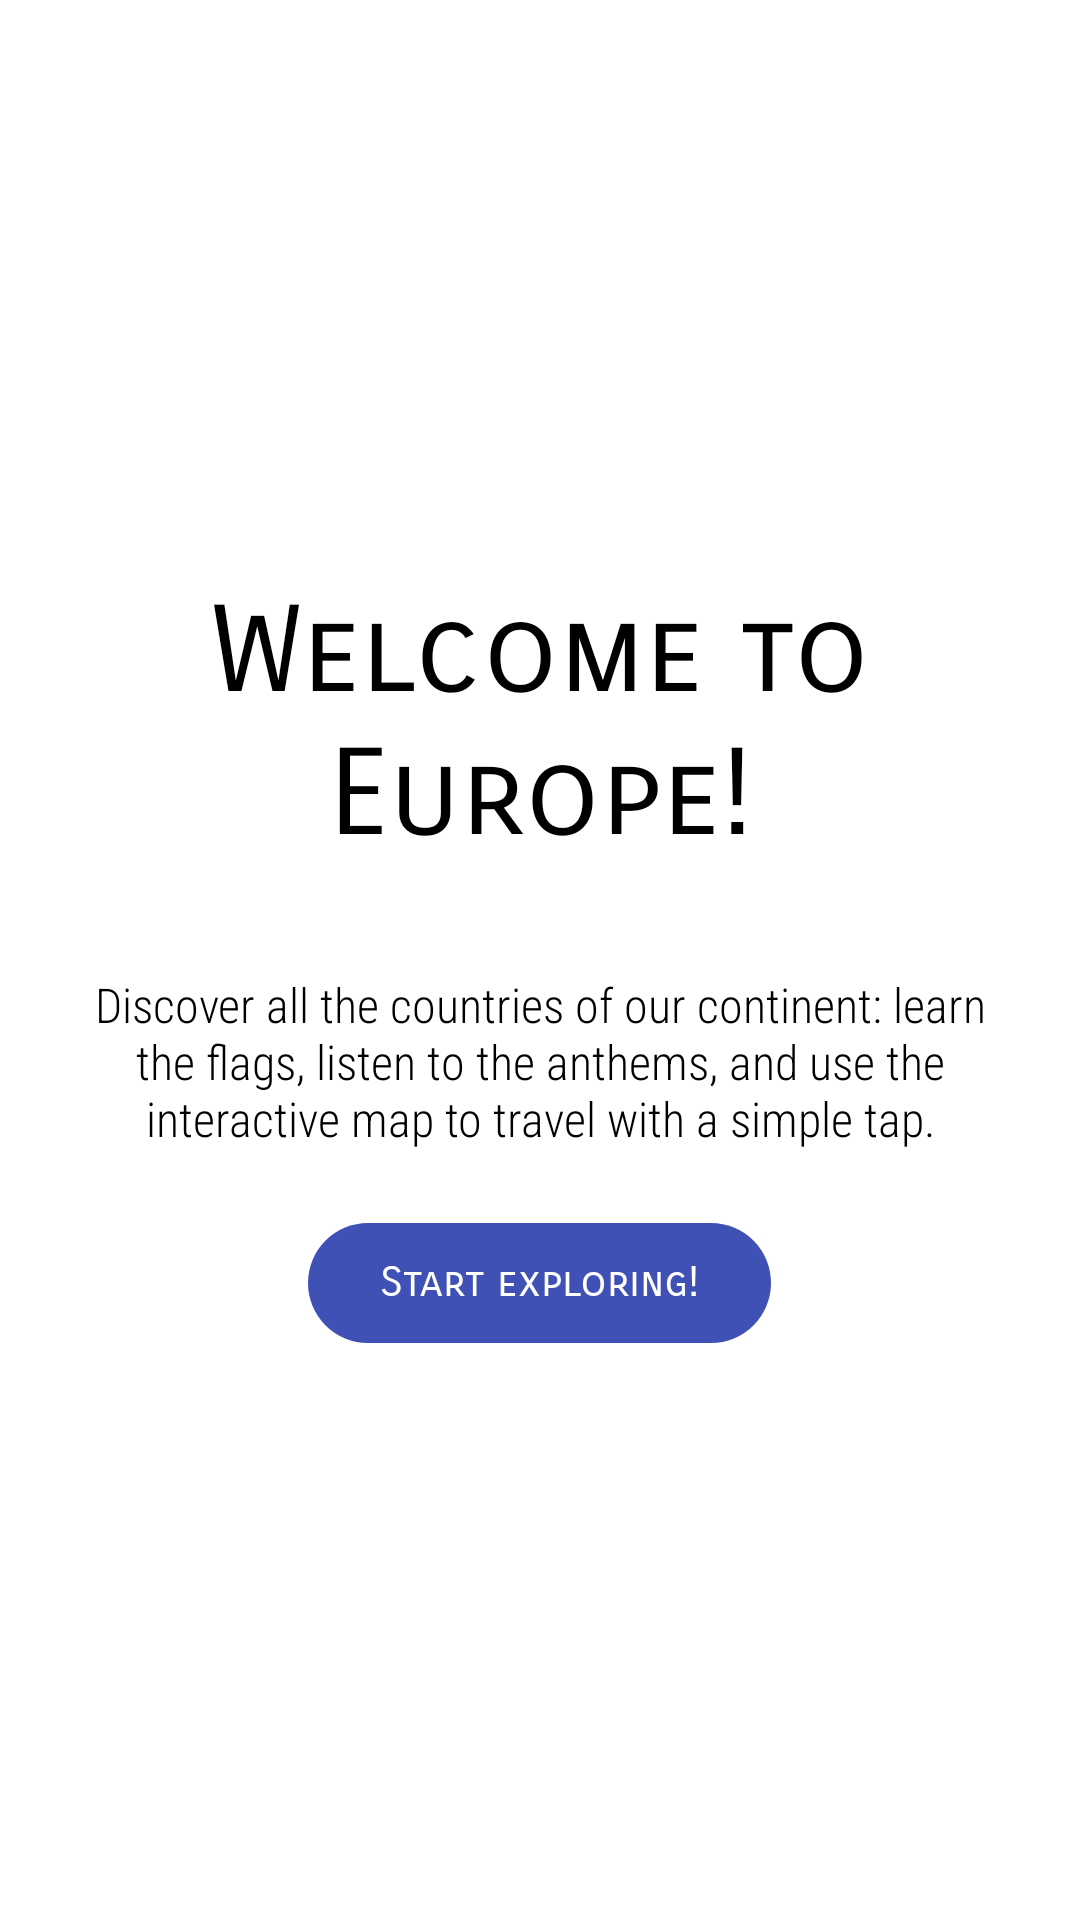

Write the Android layout XML for this screen, with the resource values it uses.
<!-- AndroidManifest.xml: application theme Theme.Europe -->
<!-- res/layout/fragment_welcome.xml -->
<?xml version="1.0" encoding="utf-8"?>
<LinearLayout
    xmlns:android="http://schemas.android.com/apk/res/android"
    xmlns:app="http://schemas.android.com/apk/res-auto"
    android:layout_width="match_parent"
    android:layout_height="match_parent"
    android:padding="16dp"
    android:orientation="vertical"
    android:gravity="center"
    android:background="@color/white">

    <TextView
        android:layout_width="wrap_content"
        android:layout_height="wrap_content"
        android:layout_marginTop="15dp"
        android:gravity="center_horizontal"
        android:text="@string/welcome_text"
        android:textColor="@color/black"
        android:fontFamily="sans-serif-smallcaps"
        android:textSize="40sp" />

    <TextView
        android:layout_width="wrap_content"
        android:layout_height="wrap_content"
        android:gravity="center_horizontal"
        android:layout_marginTop="25dp"
        android:padding="10dp"
        android:text="@string/app_description"
        android:textColor="@color/black"
        android:fontFamily="sans-serif-condensed-light"
        android:textSize="16sp" />

    <com.google.android.material.button.MaterialButton
        android:id="@+id/start"
        android:layout_width="wrap_content"
        android:layout_height="wrap_content"
        android:layout_marginBottom="40pt"
        android:text="@string/start"
        android:textAppearance="@style/TextAppearance.AppCompat.Body1"
        android:textColorLink="@color/white"
        android:fontFamily="sans-serif-smallcaps"
        android:layout_margin="10sp"
        app:backgroundTint="@color/indigo"/>
</LinearLayout>
<!-- resources referenced by this layout -->
<resources>
  <color name="black">#FF000000</color>
  <color name="indigo">#3F51B5</color>"
  <color name="white">#FFFFFFFF</color>
  <string name="app_description">Discover all the countries of our continent:
          learn the flags, listen to the anthems, and use the interactive map to travel with a simple tap.</string>
  <string name="start">Start exploring!</string>
  <string name="welcome_text">Welcome to Europe!</string>
  <style name="Theme.Europe" parent="Base.Theme.Europe" />
  <style name="Base.Theme.Europe" parent="Theme.Material3.DayNight.NoActionBar">
          
      </style>
</resources>
